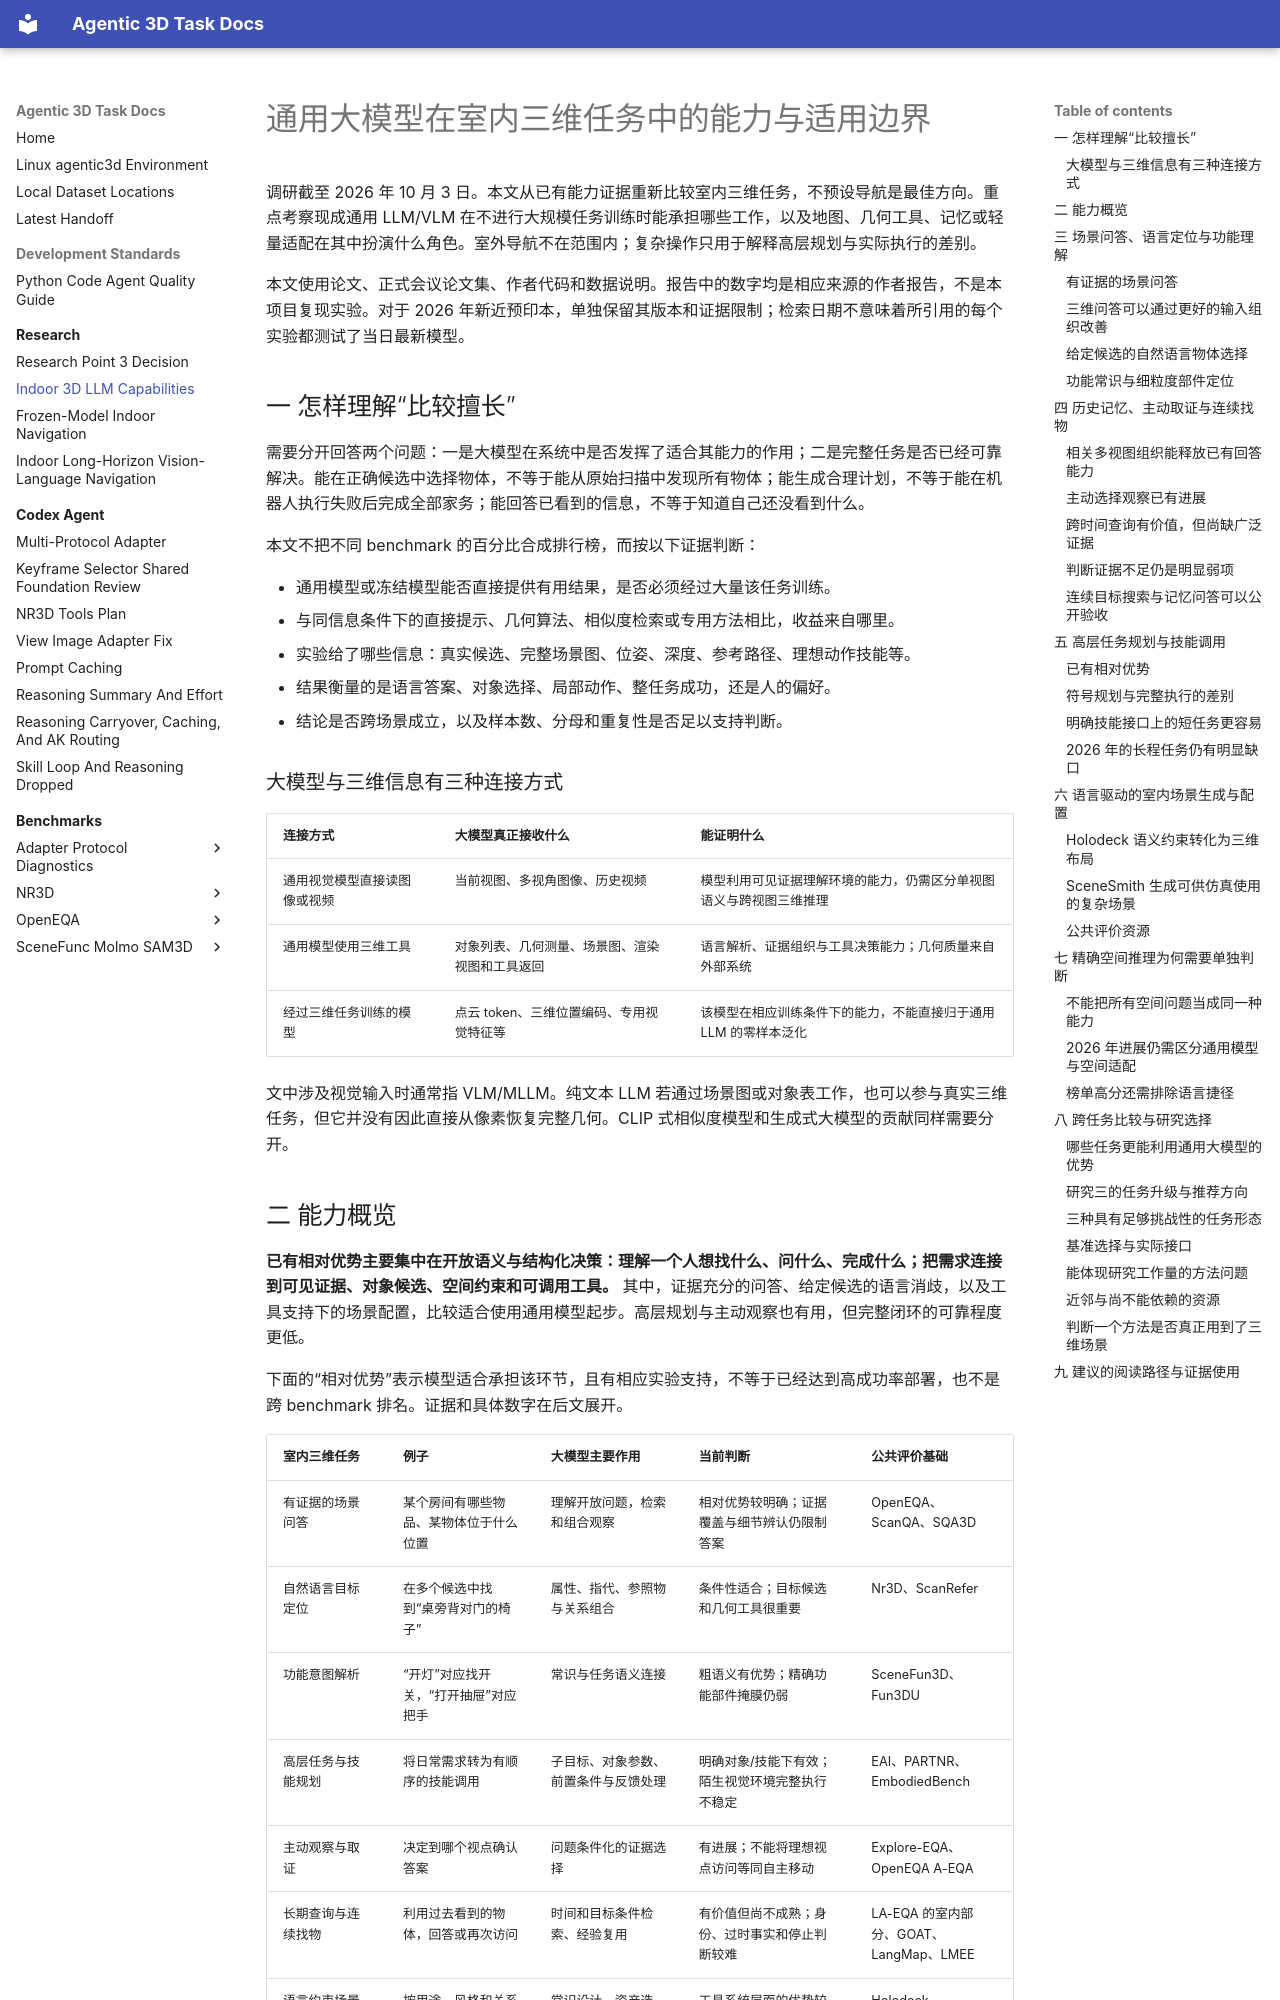

repository: yruns/agentic-3d-task · page: research/indoor_3d_llm_capability_survey_20261003/index.html · generator: mkdocs

# 通用大模型在室内三维任务中的能力与适用边界

调研截至 2026 年 10 月 3 日。本文从已有能力证据重新比较室内三维任务，不预设导航是最佳方向。重点考察现成通用 LLM/VLM 在不进行大规模任务训练时能承担哪些工作，以及地图、几何工具、记忆或轻量适配在其中扮演什么角色。室外导航不在范围内；复杂操作只用于解释高层规划与实际执行的差别。

本文使用论文、正式会议论文集、作者代码和数据说明。报告中的数字均是相应来源的作者报告，不是本项目复现实验。对于 2026 年新近预印本，单独保留其版本和证据限制；检索日期不意味着所引用的每个实验都测试了当日最新模型。

## 一 怎样理解“比较擅长”

需要分开回答两个问题：一是大模型在系统中是否发挥了适合其能力的作用；二是完整任务是否已经可靠解决。能在正确候选中选择物体，不等于能从原始扫描中发现所有物体；能生成合理计划，不等于能在机器人执行失败后完成全部家务；能回答已看到的信息，不等于知道自己还没看到什么。

本文不把不同 benchmark 的百分比合成排行榜，而按以下证据判断：

- 通用模型或冻结模型能否直接提供有用结果，是否必须经过大量该任务训练。
- 与同信息条件下的直接提示、几何算法、相似度检索或专用方法相比，收益来自哪里。
- 实验给了哪些信息：真实候选、完整场景图、位姿、深度、参考路径、理想动作技能等。
- 结果衡量的是语言答案、对象选择、局部动作、整任务成功，还是人的偏好。
- 结论是否跨场景成立，以及样本数、分母和重复性是否足以支持判断。

### 大模型与三维信息有三种连接方式

| 连接方式 | 大模型真正接收什么 | 能证明什么 |
| --- | --- | --- |
| 通用视觉模型直接读图像或视频 | 当前视图、多视角图像、历史视频 | 模型利用可见证据理解环境的能力，仍需区分单视图语义与跨视图三维推理 |
| 通用模型使用三维工具 | 对象列表、几何测量、场景图、渲染视图和工具返回 | 语言解析、证据组织与工具决策能力；几何质量来自外部系统 |
| 经过三维任务训练的模型 | 点云 token、三维位置编码、专用视觉特征等 | 该模型在相应训练条件下的能力，不能直接归于通用 LLM 的零样本泛化 |

文中涉及视觉输入时通常指 VLM/MLLM。纯文本 LLM 若通过场景图或对象表工作，也可以参与真实三维任务，但它并没有因此直接从像素恢复完整几何。CLIP 式相似度模型和生成式大模型的贡献同样需要分开。

## 二 能力概览

**已有相对优势主要集中在开放语义与结构化决策：理解一个人想找什么、问什么、完成什么；把需求连接到可见证据、对象候选、空间约束和可调用工具。** 其中，证据充分的问答、给定候选的语言消歧，以及工具支持下的场景配置，比较适合使用通用模型起步。高层规划与主动观察也有用，但完整闭环的可靠程度更低。

下面的“相对优势”表示模型适合承担该环节，且有相应实验支持，不等于已经达到高成功率部署，也不是跨 benchmark 排名。证据和具体数字在后文展开。

| 室内三维任务 | 例子 | 大模型主要作用 | 当前判断 | 公共评价基础 |
| --- | --- | --- | --- | --- |
| 有证据的场景问答 | 某个房间有哪些物品、某物体位于什么位置 | 理解开放问题，检索和组合观察 | 相对优势较明确；证据覆盖与细节辨认仍限制答案 | OpenEQA、ScanQA、SQA3D |
| 自然语言目标定位 | 在多个候选中找到“桌旁背对门的椅子” | 属性、指代、参照物与关系组合 | 条件性适合；目标候选和几何工具很重要 | Nr3D、ScanRefer |
| 功能意图解析 | “开灯”对应找开关，“打开抽屉”对应把手 | 常识与任务语义连接 | 粗语义有优势；精确功能部件掩膜仍弱 | SceneFun3D、Fun3DU |
| 高层任务与技能规划 | 将日常需求转为有顺序的技能调用 | 子目标、对象参数、前置条件与反馈处理 | 明确对象/技能下有效；陌生视觉环境完整执行不稳定 | EAI、PARTNR、EmbodiedBench |
| 主动观察与取证 | 决定到哪个视点确认答案 | 问题条件化的证据选择 | 有进展；不能将理想视点访问等同自主移动 | Explore-EQA、OpenEQA A-EQA |
| 长期查询与连续找物 | 利用过去看到的物体，回答或再次访问 | 时间和目标条件检索、经验复用 | 有价值但尚不成熟；身份、过时事实和停止判断较难 | LA-EQA 的室内部分、GOAT、LangMap、LMEE |
| 语言约束场景生成 | 按用途、风格和关系要求构建三维房间 | 常识设计、资产选择、关系约束与迭代修订 | 工具系统层面的优势较明确；不是裸模型直接生成精确几何 | Holodeck、SceneSmith、SceneEval |
| 精确空间测量与视角转换 | 精确距离、跨视角身份、相机坐标变换 | 可解释任务并调用工具 | 不宜预设为通用模型的可靠强项 | VSI-Bench、Metric-Bench |
| 长程自主运动与操作 | 在未知房屋连续完成一整套任务 | 高层决策与反馈理解 | 仍明显依赖感知、执行器和状态维护 | R2R/RxR-CE、PARTNR、LongAct |

最关键的是任务形态，而不是是否贴了“3D”标签：输入一个完整物体表让 LLM 选 ID，与从连续 RGB 中自行建图、发现实例并移动到目标，是不同难度的任务。论文成绩应按实际接口解释。

## 三 场景问答、语言定位与功能理解
